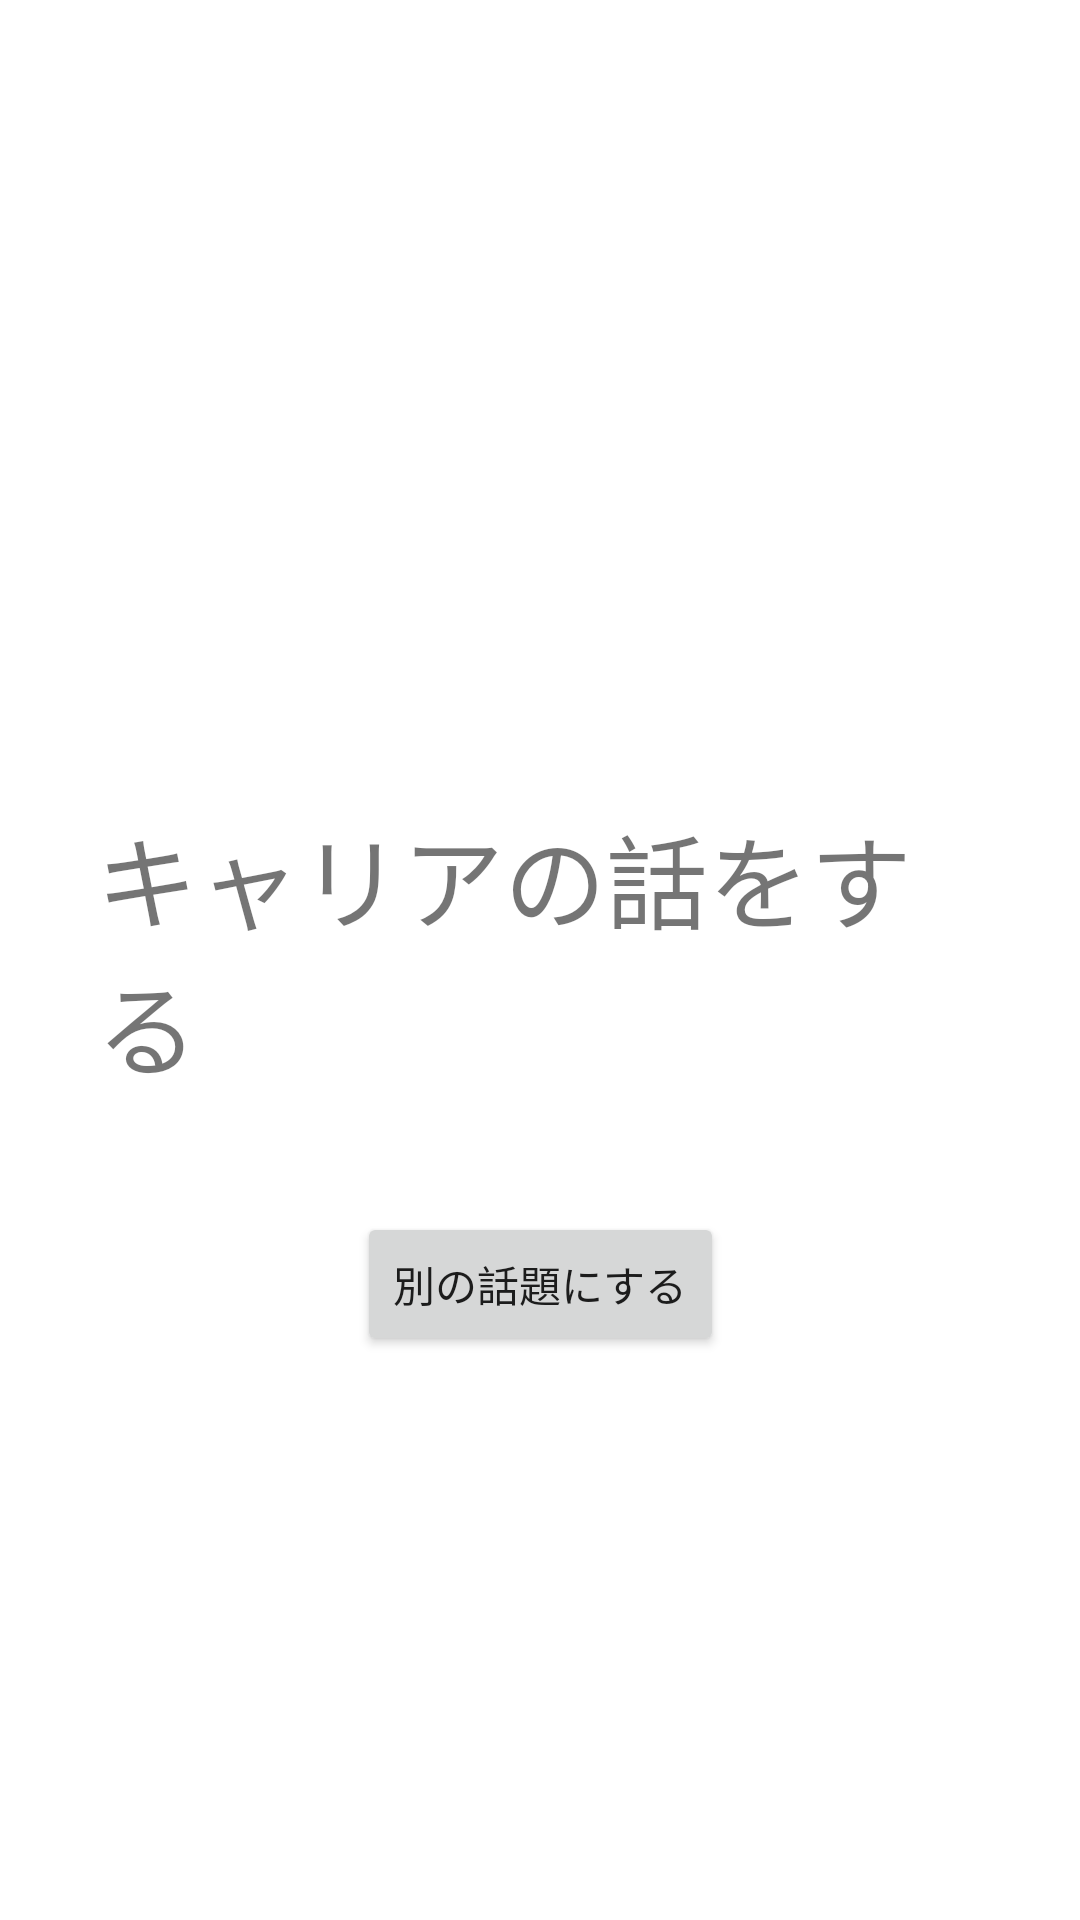

The Android layout XML behind this screen, and the referenced resources:
<!-- AndroidManifest.xml: application theme Theme.Hanasukotonai -->
<!-- res/layout/fragment_topic.xml -->
<?xml version="1.0" encoding="utf-8"?>
<FrameLayout xmlns:android="http://schemas.android.com/apk/res/android"
    xmlns:app="http://schemas.android.com/apk/res-auto"
    xmlns:tools="http://schemas.android.com/tools"
    android:layout_width="match_parent"
    android:layout_height="match_parent"
    tools:context=".TopicFragment">

    <androidx.constraintlayout.widget.ConstraintLayout
        android:layout_width="match_parent"
        android:layout_height="match_parent">

        <TextView
            android:id="@+id/topicText"
            android:layout_width="wrap_content"
            android:layout_height="104sp"
            android:paddingLeft="32dp"
            android:paddingRight="32dp"
            android:text="@string/topic_about_career"
            android:textSize="34sp"
            app:layout_constraintBottom_toBottomOf="parent"
            app:layout_constraintEnd_toEndOf="parent"
            app:layout_constraintStart_toStartOf="parent"
            app:layout_constraintTop_toTopOf="parent" />

        <Button
            android:id="@+id/changeTopicButton"
            android:layout_width="wrap_content"
            android:layout_height="wrap_content"
            android:layout_marginTop="32dp"
            android:text="@string/update_button"
            app:layout_constraintEnd_toEndOf="parent"
            app:layout_constraintStart_toStartOf="parent"
            app:layout_constraintTop_toBottomOf="@+id/topicText" />
    </androidx.constraintlayout.widget.ConstraintLayout>

</FrameLayout>
<!-- resources referenced by this layout -->
<resources>
  <string name="topic_about_career">キャリアの話をする</string>
  <string name="update_button">別の話題にする</string>
  <style name="Theme.Hanasukotonai" parent="Theme.MaterialComponents.DayNight.DarkActionBar">
          
          <item name="colorPrimary">@color/purple_500</item>
          <item name="colorPrimaryVariant">@color/purple_700</item>
          <item name="colorOnPrimary">@color/white</item>
          
          <item name="colorSecondary">@color/teal_200</item>
          <item name="colorSecondaryVariant">@color/teal_700</item>
          <item name="colorOnSecondary">@color/black</item>
          
          <item name="android:statusBarColor" tools:targetApi="l">?attr/colorPrimaryVariant</item>
          
      </style>
  <!-- not gathered from this repository: default colours our renderer supplied (Android Studio template values) -->
  <color name="purple_500">#FF6200EE</color>
  <color name="purple_700">#FF3700B3</color>
  <color name="teal_200">#FF03DAC5</color>
  <color name="teal_700">#FF018786</color>
  <color name="black">#FF000000</color>
  <color name="white">#FFFFFFFF</color>
</resources>
